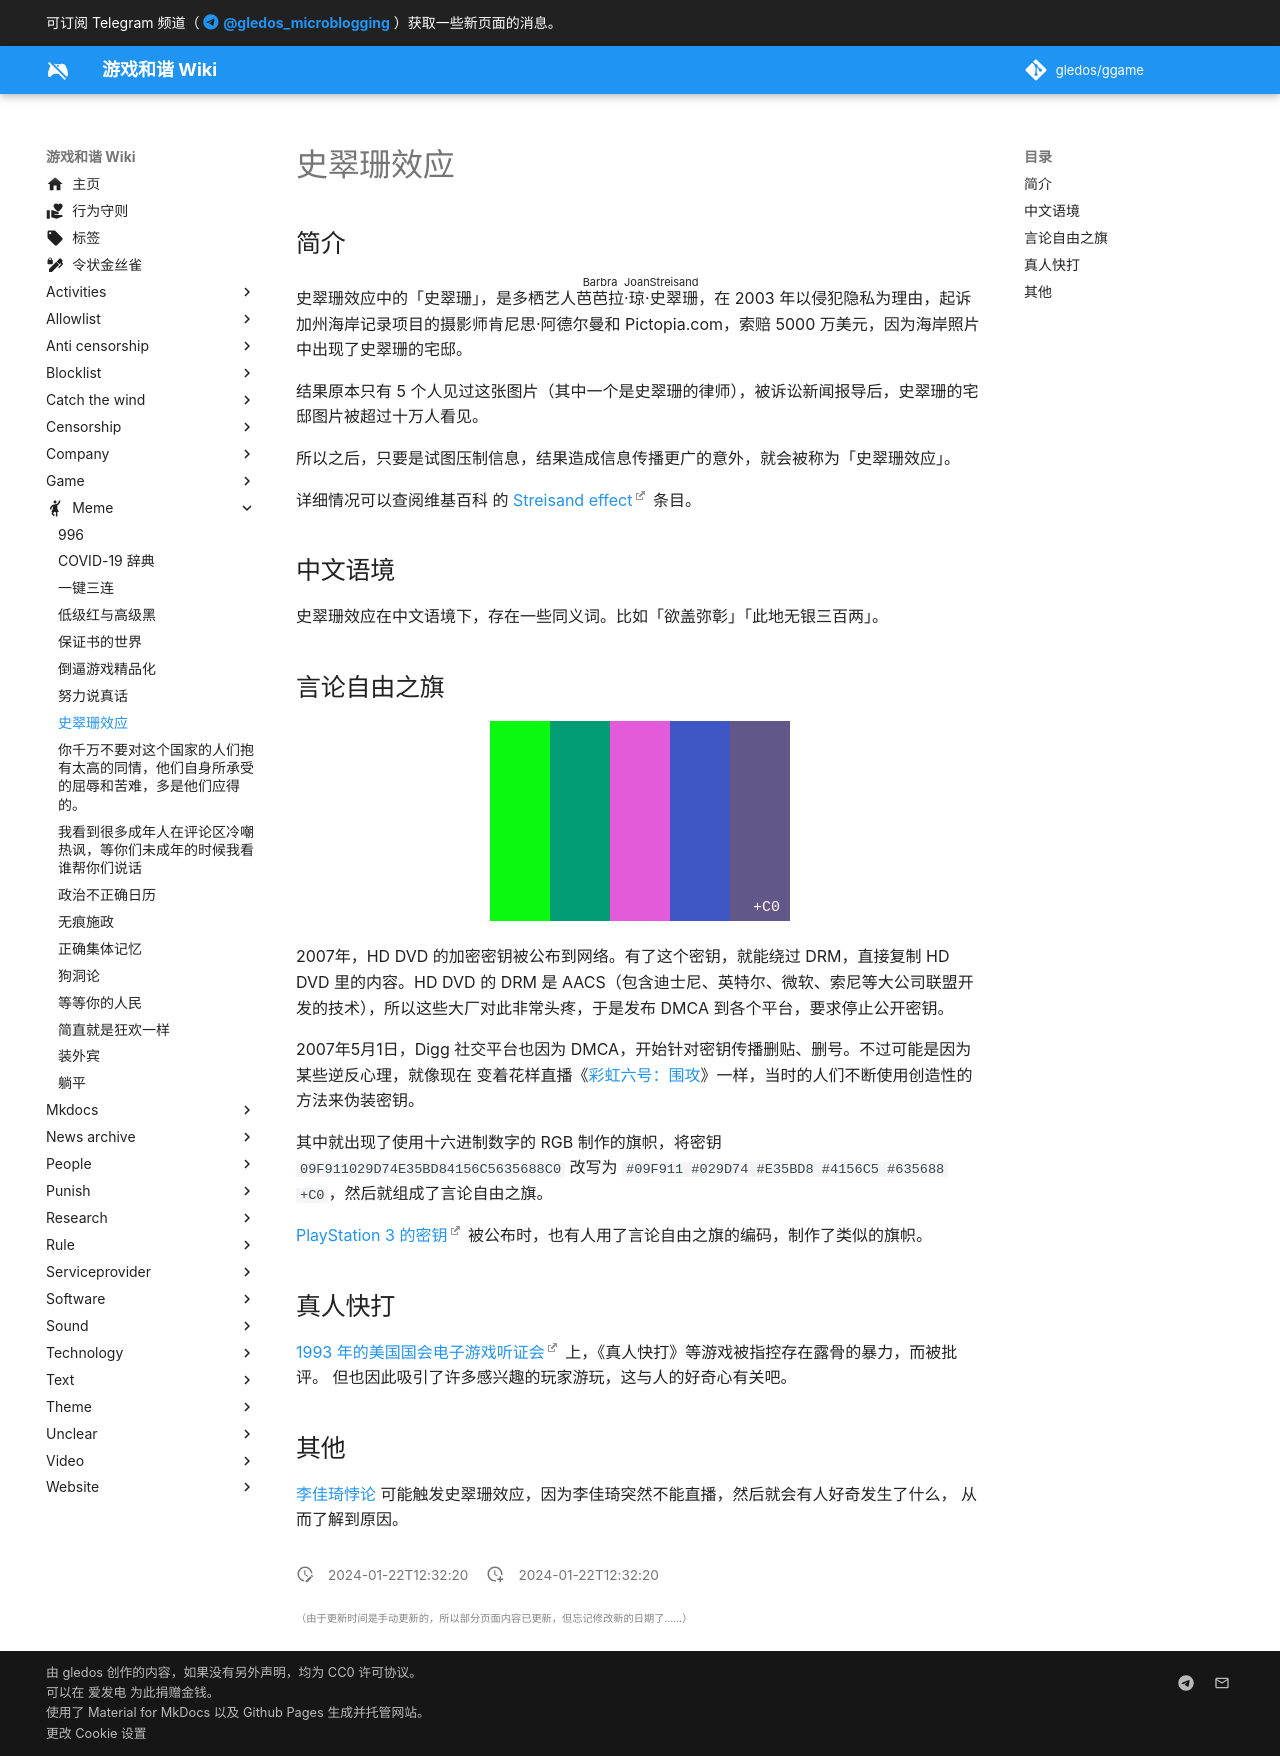

repository: gledos/ggame · page: meme/史翠珊效应.html · generator: mkdocs

---
title: "史翠珊效应"
description:
published: true
date: "2024-01-22T12:32:20"
特殊标签标记: #无标签
editor: markdown
dateCreated: "2024-01-22T12:32:20"
---

## 简介

史翠珊效应中的「史翠珊」，是多栖艺人<ruby>芭芭拉<rt>Barbra</rt></ruby>·<ruby>琼<rt>Joan</rt></ruby>·<ruby>史翠珊<rt>Streisand</rt></ruby>，在 2003 年以侵犯隐私为理由，起诉加州海岸记录项目的摄影师肯尼思·阿德尔曼和 Pictopia.com，索赔 5000 万美元，因为海岸照片中出现了史翠珊的宅邸。

结果原本只有 5 个人见过这张图片（其中一个是史翠珊的律师），被诉讼新闻报导后，史翠珊的宅邸图片被超过十万人看见。

所以之后，只要是试图压制信息，结果造成信息传播更广的意外，就会被称为「史翠珊效应」。

详细情况可以查阅维基百科 的 [Streisand effect][] 条目。

[Streisand effect]: https://en.wikipedia.org/wiki/Streisand_effect

## 中文语境

史翠珊效应在中文语境下，存在一些同义词。比如「欲盖弥彰」「此地无银三百两」。

## 言论自由之旗

<div id="flag-container" align=center>
    <div id="flag">
        <svg xmlns="http://www.w3.org/2000/svg" height="200px" width="300px" id="freeSpeechFlag">
            <rect x="0" width="60px" height="200" fill="#09F911"></rect><rect x="60" width="60px" height="200" fill="#029D74"></rect><rect x="120" width="60px" height="200" fill="#E35BD8"></rect><rect x="180" width="60px" height="200" fill="#4156C5"></rect><rect x="240" width="60px" height="200" fill="#635688"></rect>
            <text x="290px" y="190px" font-size="15px" font-family="monospace" text-anchor="end" alignment-baseline="bottom" fill="#FFFFFF">+C0</text>
        </svg>
    </div>
</div>

2007年，HD DVD 的加密密钥被公布到网络。有了这个密钥，就能绕过 DRM，直接复制 HD DVD 里的内容。HD DVD 的 DRM 是 AACS（包含迪士尼、英特尔、微软、索尼等大公司联盟开发的技术），所以这些大厂对此非常头疼，于是发布 DMCA 到各个平台，要求停止公开密钥。

2007年5月1日，Digg 社交平台也因为 DMCA，开始针对密钥传播删贴、删号。不过可能是因为某些逆反心理，就像现在 变着花样直播《[彩虹六号：围攻](/game/彩虹六号：围攻.md#直播方法)》一样，当时的人们不断使用创造性的方法来伪装密钥。

其中就出现了使用十六进制数字的 RGB 制作的旗帜，将密钥 `09F911029D74E35BD84156C5635688C0` 改写为 `#09F911 #029D74 #E35BD8 #4156C5 #635688 +C0`，然后就组成了言论自由之旗。

[PlayStation 3 的密钥](https://en.wikipedia.org/wiki/PlayStation_3_homebrew#Private_key_compromised) 被公布时，也有人用了言论自由之旗的编码，制作了类似的旗帜。

## 真人快打

[1993 年的美国国会电子游戏听证会][] 上，《真人快打》等游戏被指控存在露骨的暴力，而被批评。
但也因此吸引了许多感兴趣的玩家游玩，这与人的好奇心有关吧。

[1993 年的美国国会电子游戏听证会]: https://zh.wikipedia.org/wiki/1993年美國國會電子遊戲聽證會

## 其他

[李佳琦悖论](/people/李佳琦.md#李佳琦悖论) 可能触发史翠珊效应，因为李佳琦突然不能直播，然后就会有人好奇发生了什么，
从而了解到原因。
